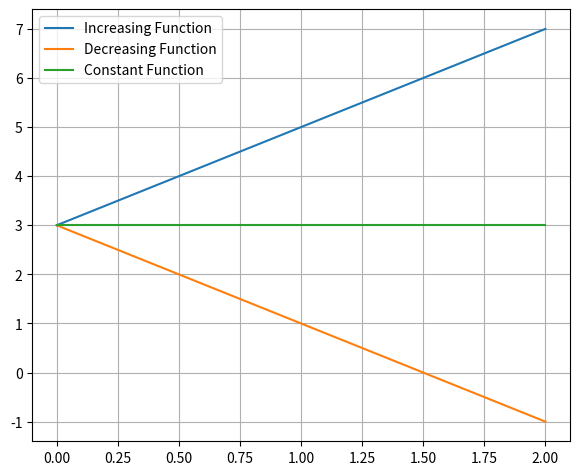

Write the Python code that produced this figure.
from matplotlib import pyplot
import numpy

if __name__ == '__main__':
    x = numpy.linspace(0, 2, 200)
    pyplot.plot(x, 2 * x + 3, label='Increasing Function')
    pyplot.plot(x, -2 * x + 3, label='Decreasing Function')
    pyplot.plot(x, 0 * x + 3, label='Constant Function')
    pyplot.legend()
    pyplot.grid(True)
    pyplot.subplots_adjust(left=0.08, right=0.92, top=0.96, bottom=0.06)
    pyplot.show()
